4-way image classification set "Alzheimer_s Dataset" from GitHub (Asik007/BME240_ML); label vocabulary: mild demented, moderate demented, non demented, very mild demented.

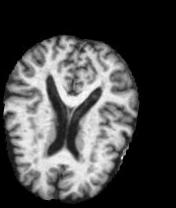
Label: mild demented

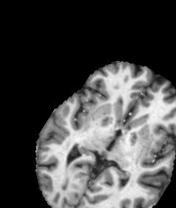
Label: non demented

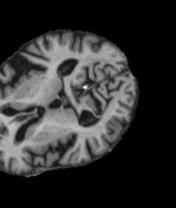
Label: very mild demented

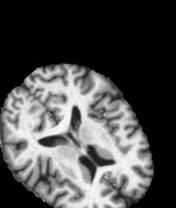
Label: non demented

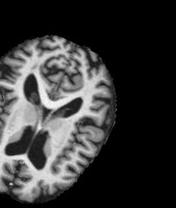
Label: very mild demented

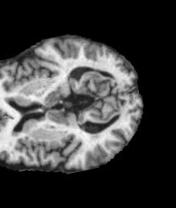
Label: mild demented
